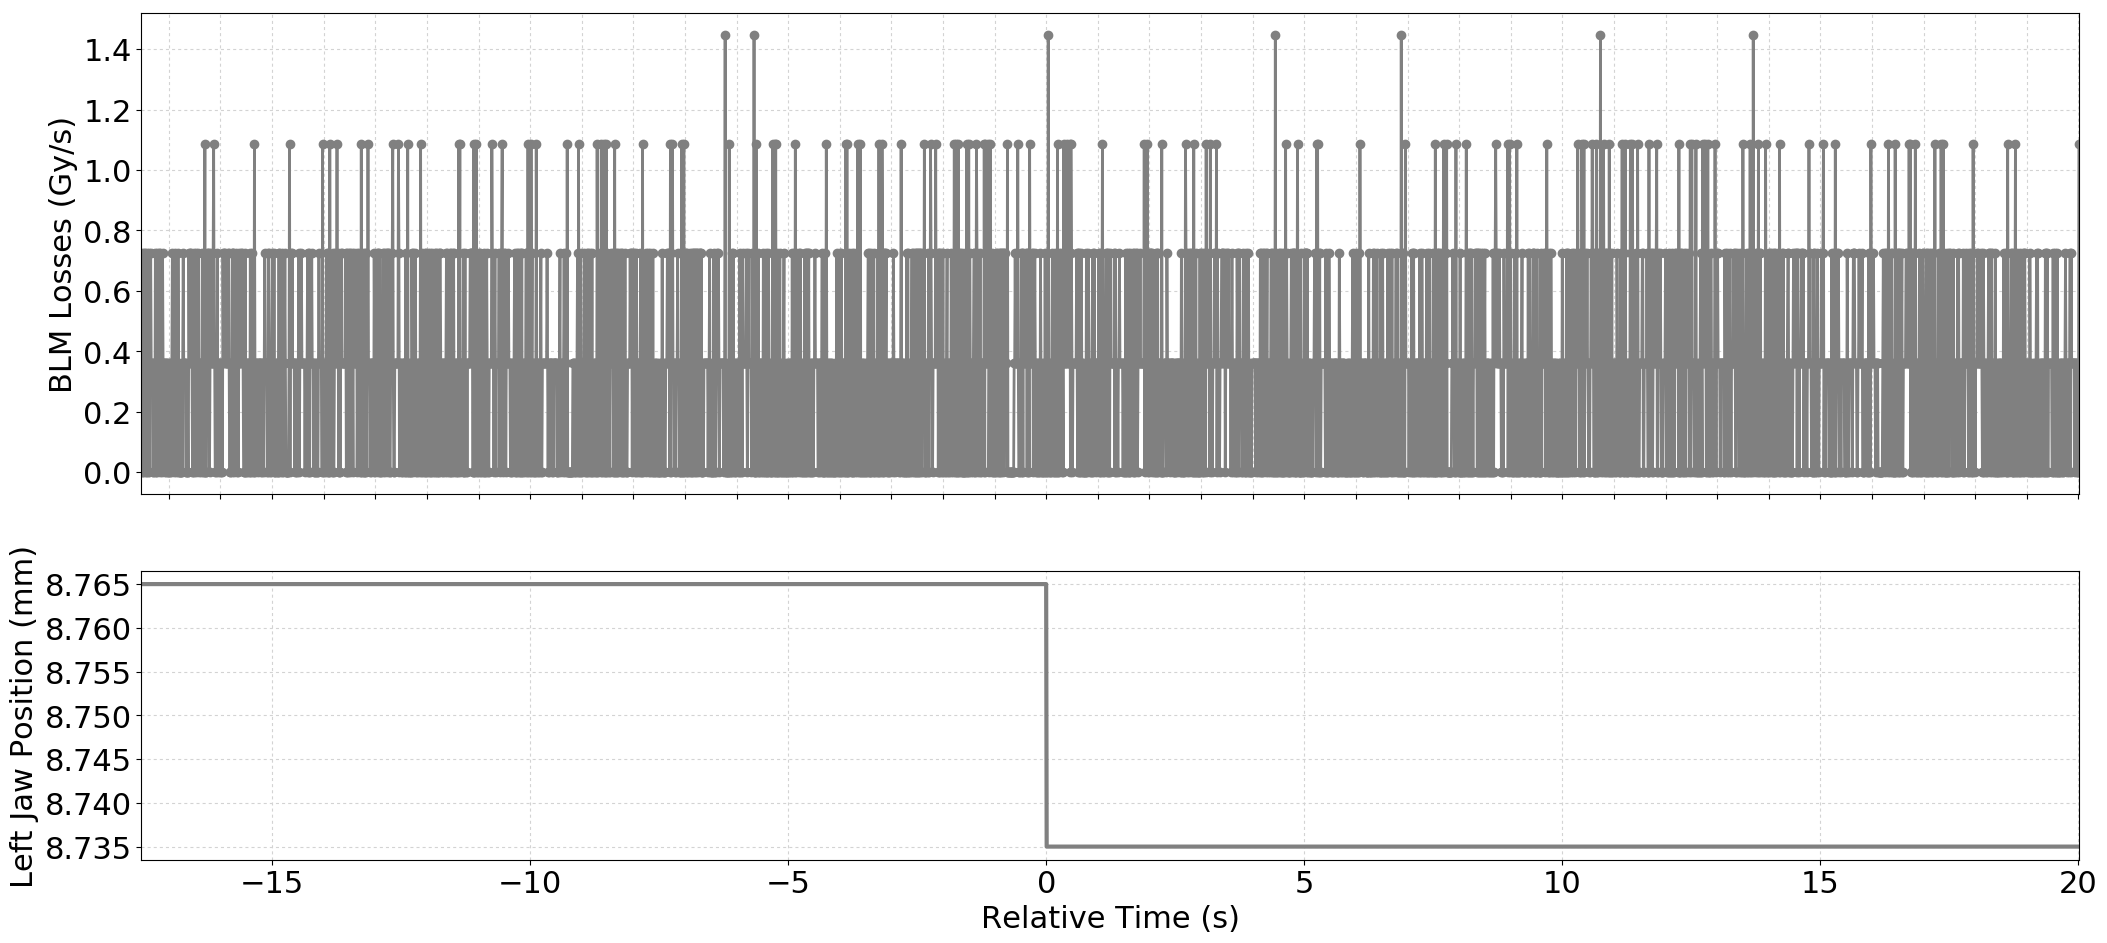

The data file committed next to this chart (first rows):
Timestamp, position, BLMTI.04L5.B1I10_TCTPH.4L5.B1
1494173400490, 8.765, 0.0
1494173400500, 8.765, 3.6200000000000004e-07
1494173400510, 8.765, 7.240000000000001e-07
1494173400520, 8.765, 0.0
1494173400530, 8.765, 0.0
1494173400540, 8.765, 7.240000000000001e-07
1494173400550, 8.765, 3.6200000000000004e-07
1494173400560, 8.765, 7.240000000000001e-07
1494173400570, 8.765, 0.0
1494173400580, 8.765, 0.0
1494173400590, 8.765, 7.240000000000001e-07
1494173400600, 8.765, 3.6200000000000004e-07
1494173400610, 8.765, 3.6200000000000004e-07
1494173400620, 8.765, 0.0
1494173400630, 8.765, 7.240000000000001e-07
1494173400640, 8.765, 0.0
1494173400650, 8.765, 3.6200000000000004e-07
1494173400660, 8.765, 3.6200000000000004e-07
1494173400670, 8.765, 7.240000000000001e-07
1494173400680, 8.765, 3.6200000000000004e-07
1494173400690, 8.765, 3.6200000000000004e-07
1494173400700, 8.765, 3.6200000000000004e-07
1494173400710, 8.765, 0.0
1494173400720, 8.765, 0.0
1494173400730, 8.765, 3.6200000000000004e-07
1494173400740, 8.765, 3.6200000000000004e-07
1494173400750, 8.765, 0.0
1494173400760, 8.765, 7.240000000000001e-07
1494173400770, 8.765, 3.6200000000000004e-07
1494173400780, 8.765, 0.0
1494173400790, 8.765, 0.0
1494173400800, 8.765, 7.240000000000001e-07
1494173400810, 8.765, 3.6200000000000004e-07
1494173400820, 8.765, 3.6200000000000004e-07
1494173400830, 8.765, 3.6200000000000004e-07
1494173400840, 8.765, 7.240000000000001e-07
1494173400850, 8.765, 0.0
1494173400860, 8.765, 7.240000000000001e-07
1494173400870, 8.765, 3.6200000000000004e-07
1494173400880, 8.765, 3.6200000000000004e-07
1494173400890, 8.765, 0.0
1494173400900, 8.765, 7.240000000000001e-07
1494173400910, 8.765, 3.6200000000000004e-07
1494173400920, 8.765, 3.6200000000000004e-07
1494173400930, 8.765, 3.6200000000000004e-07
1494173400940, 8.765, 3.6200000000000004e-07
1494173400950, 8.765, 0.0
1494173400960, 8.765, 0.0
1494173400970, 8.765, 3.6200000000000004e-07
1494173400980, 8.765, 3.6200000000000004e-07
1494173400990, 8.765, 3.6200000000000004e-07
1494173401000, 8.765, 0.0
1494173401010, 8.765, 0.0
1494173401020, 8.765, 3.6200000000000004e-07
1494173401030, 8.765, 0.0
1494173401040, 8.765, 0.0
1494173401050, 8.765, 3.6200000000000004e-07
1494173401060, 8.765, 3.6200000000000004e-07
1494173401070, 8.765, 0.0
1494173401080, 8.765, 3.6200000000000004e-07
... 3,695 more rows
